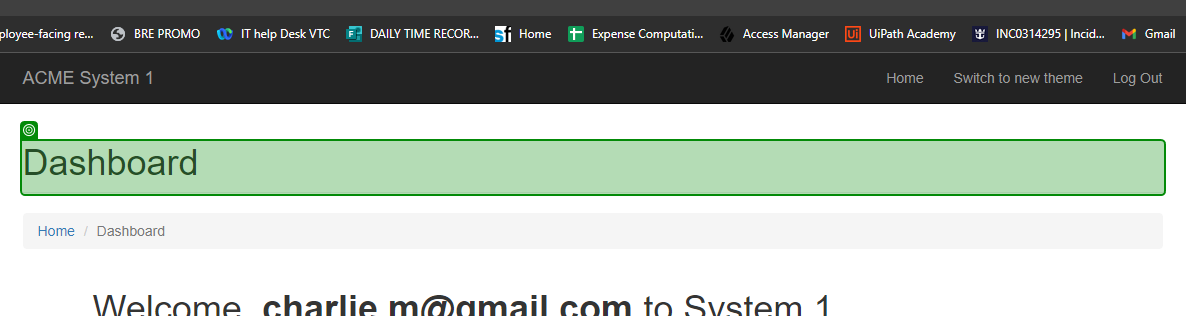
Task: A bot which gets the Work Items from ACME website then hash the value using SHA1 generator webpage.
Workflow: InitAllApplicationsTestCase

Step 1: check the heading in window 'ACME System 1 - Dashboard' (chrome.exe)
